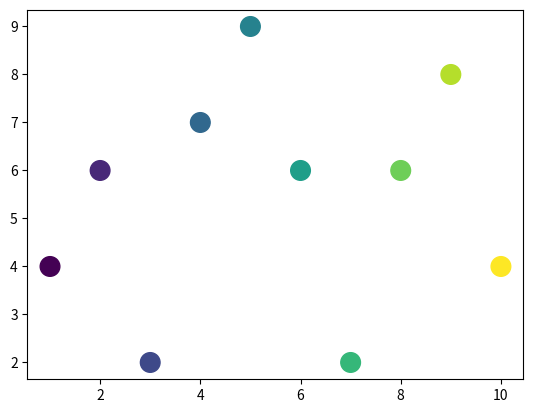

Python code for this plot:
import matplotlib.pyplot as plt
import numpy as np
#關於散點圖的應用多用於線性回歸、機器學習等應用
#設定x與y軸資料

x = color = np.arange(1,11) #有對應到預設色票
y = np.random.randint(1,10,10)

#將資料代入圖表,自訂顏色與點的大小

plt.scatter(x, y, c=color, s=200)
#顯示圖表
plt.show()